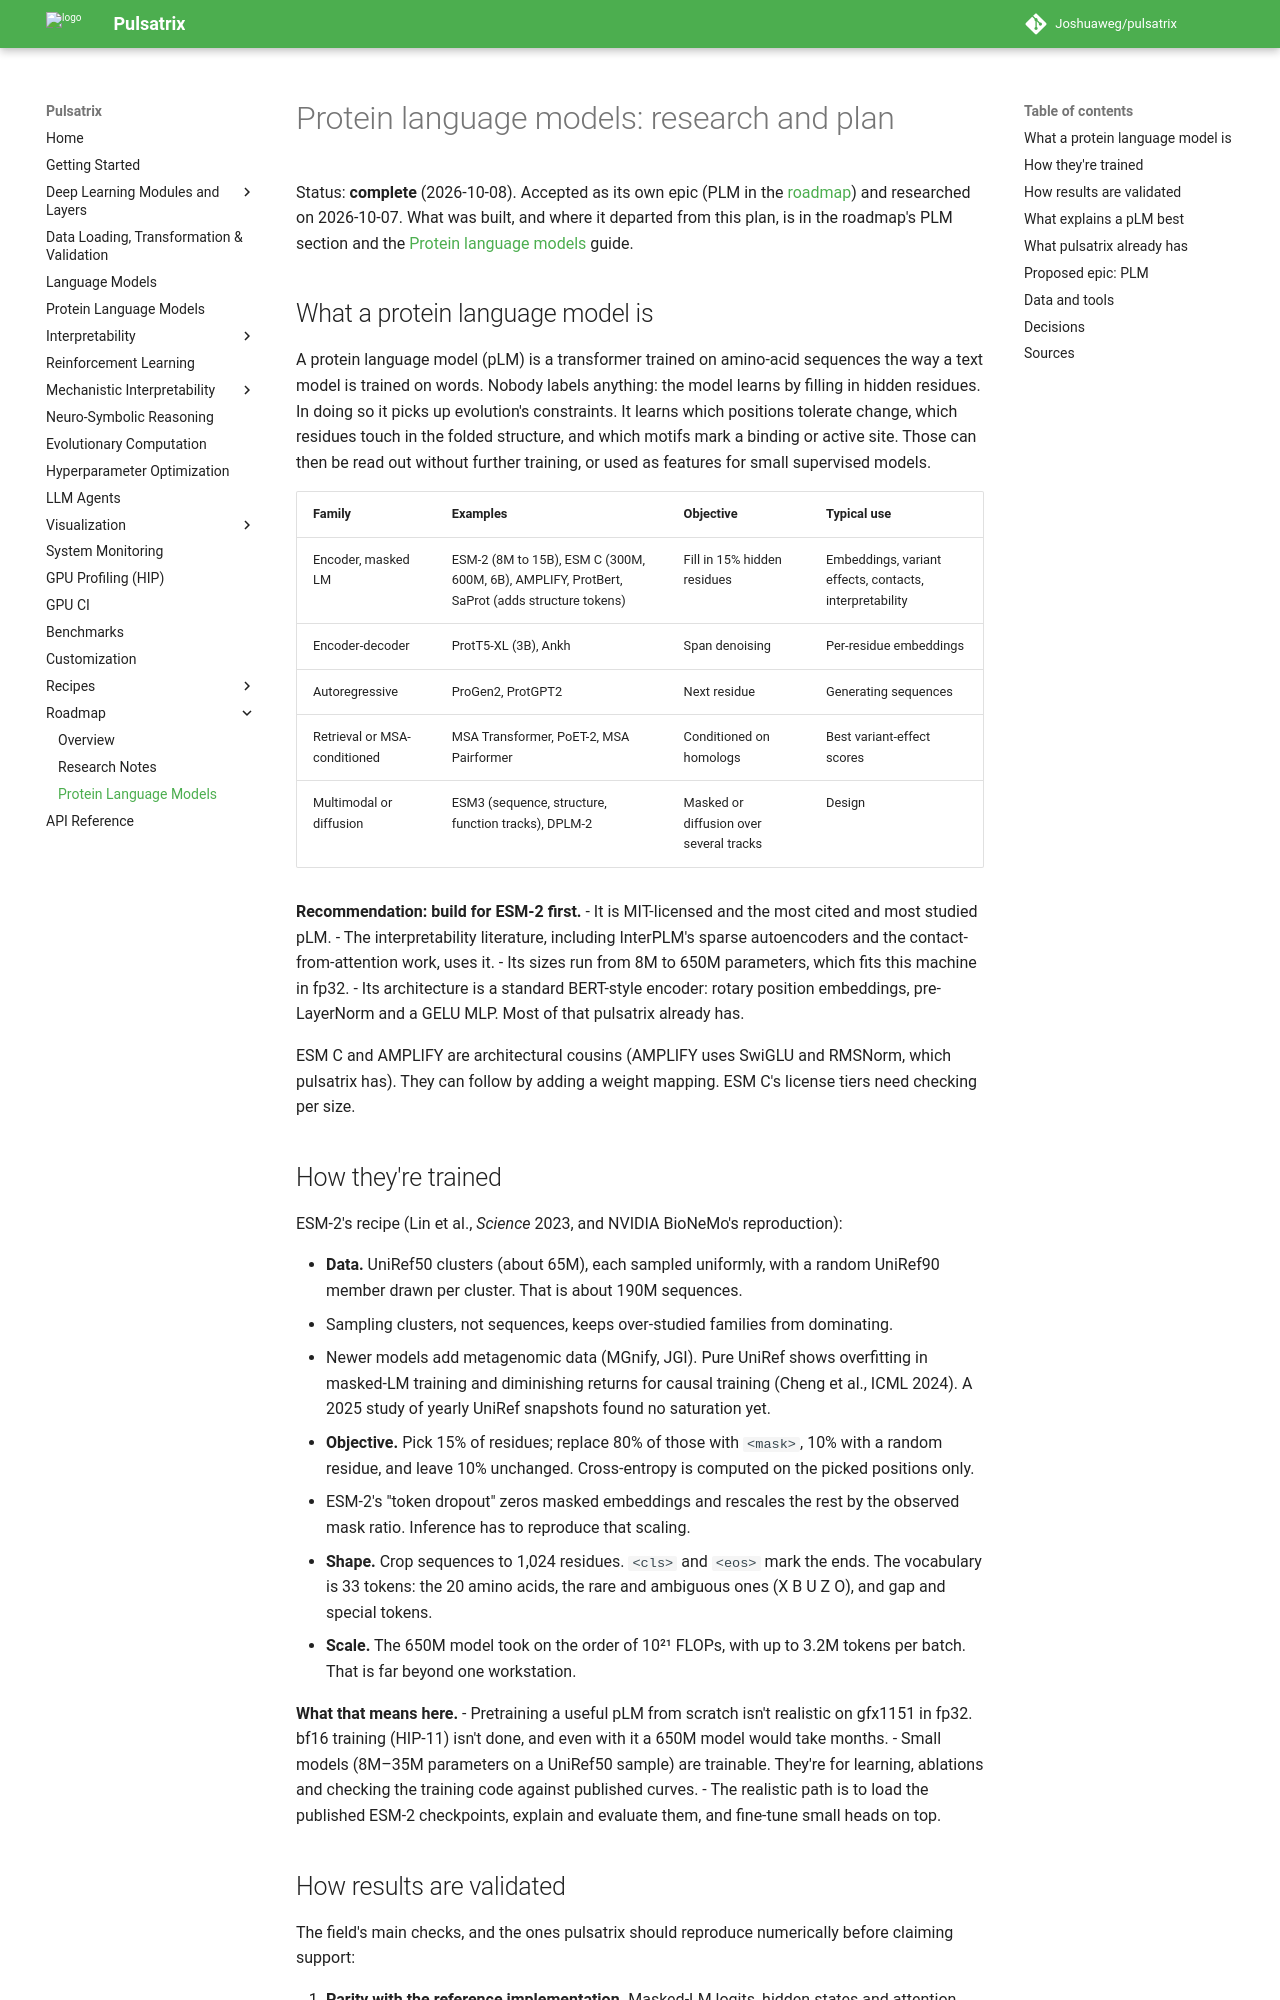

repository: Joshuaweg/pulsatrix · page: roadmap/protein-language-models/index.html · generator: mkdocs

# Protein language models: research and plan

Status: **complete** (2026-10-08). Accepted as its own epic (PLM in the [roadmap](index.md#plm-protein-language-models)) and researched on 2026-10-07. What was built, and where it departed from this plan, is in the roadmap's PLM section and the [Protein language models](../protein-models/index.md) guide.

## What a protein language model is

A protein language model (pLM) is a transformer trained on amino-acid sequences the way a text
model is trained on words. Nobody labels anything: the model learns by filling in hidden
residues. In doing so it picks up evolution's constraints. It learns which positions tolerate
change, which residues touch in the folded structure, and which motifs mark a binding or active
site. Those can then be read out without further training, or used as features for small
supervised models.

| Family | Examples | Objective | Typical use |
|---|---|---|---|
| Encoder, masked LM | ESM-2 (8M to 15B), ESM C (300M, 600M, 6B), AMPLIFY, ProtBert, SaProt (adds structure tokens) | Fill in 15% hidden residues | Embeddings, variant effects, contacts, interpretability |
| Encoder-decoder | ProtT5-XL (3B), Ankh | Span denoising | Per-residue embeddings |
| Autoregressive | ProGen2, ProtGPT2 | Next residue | Generating sequences |
| Retrieval or MSA-conditioned | MSA Transformer, PoET-2, MSA Pairformer | Conditioned on homologs | Best variant-effect scores |
| Multimodal or diffusion | ESM3 (sequence, structure, function tracks), DPLM-2 | Masked or diffusion over several tracks | Design |

**Recommendation: build for ESM-2 first.**
- It is MIT-licensed and the most cited and most studied pLM.
- The interpretability literature, including InterPLM's sparse autoencoders and the contact-from-attention work, uses it.
- Its sizes run from 8M to 650M parameters, which fits this machine in fp32.
- Its architecture is a standard BERT-style encoder: rotary position embeddings, pre-LayerNorm and a GELU MLP. Most of that pulsatrix already has.

ESM C and AMPLIFY are architectural cousins (AMPLIFY uses SwiGLU and RMSNorm, which pulsatrix has). They can follow by adding a weight mapping. ESM C's license tiers need checking per size.
